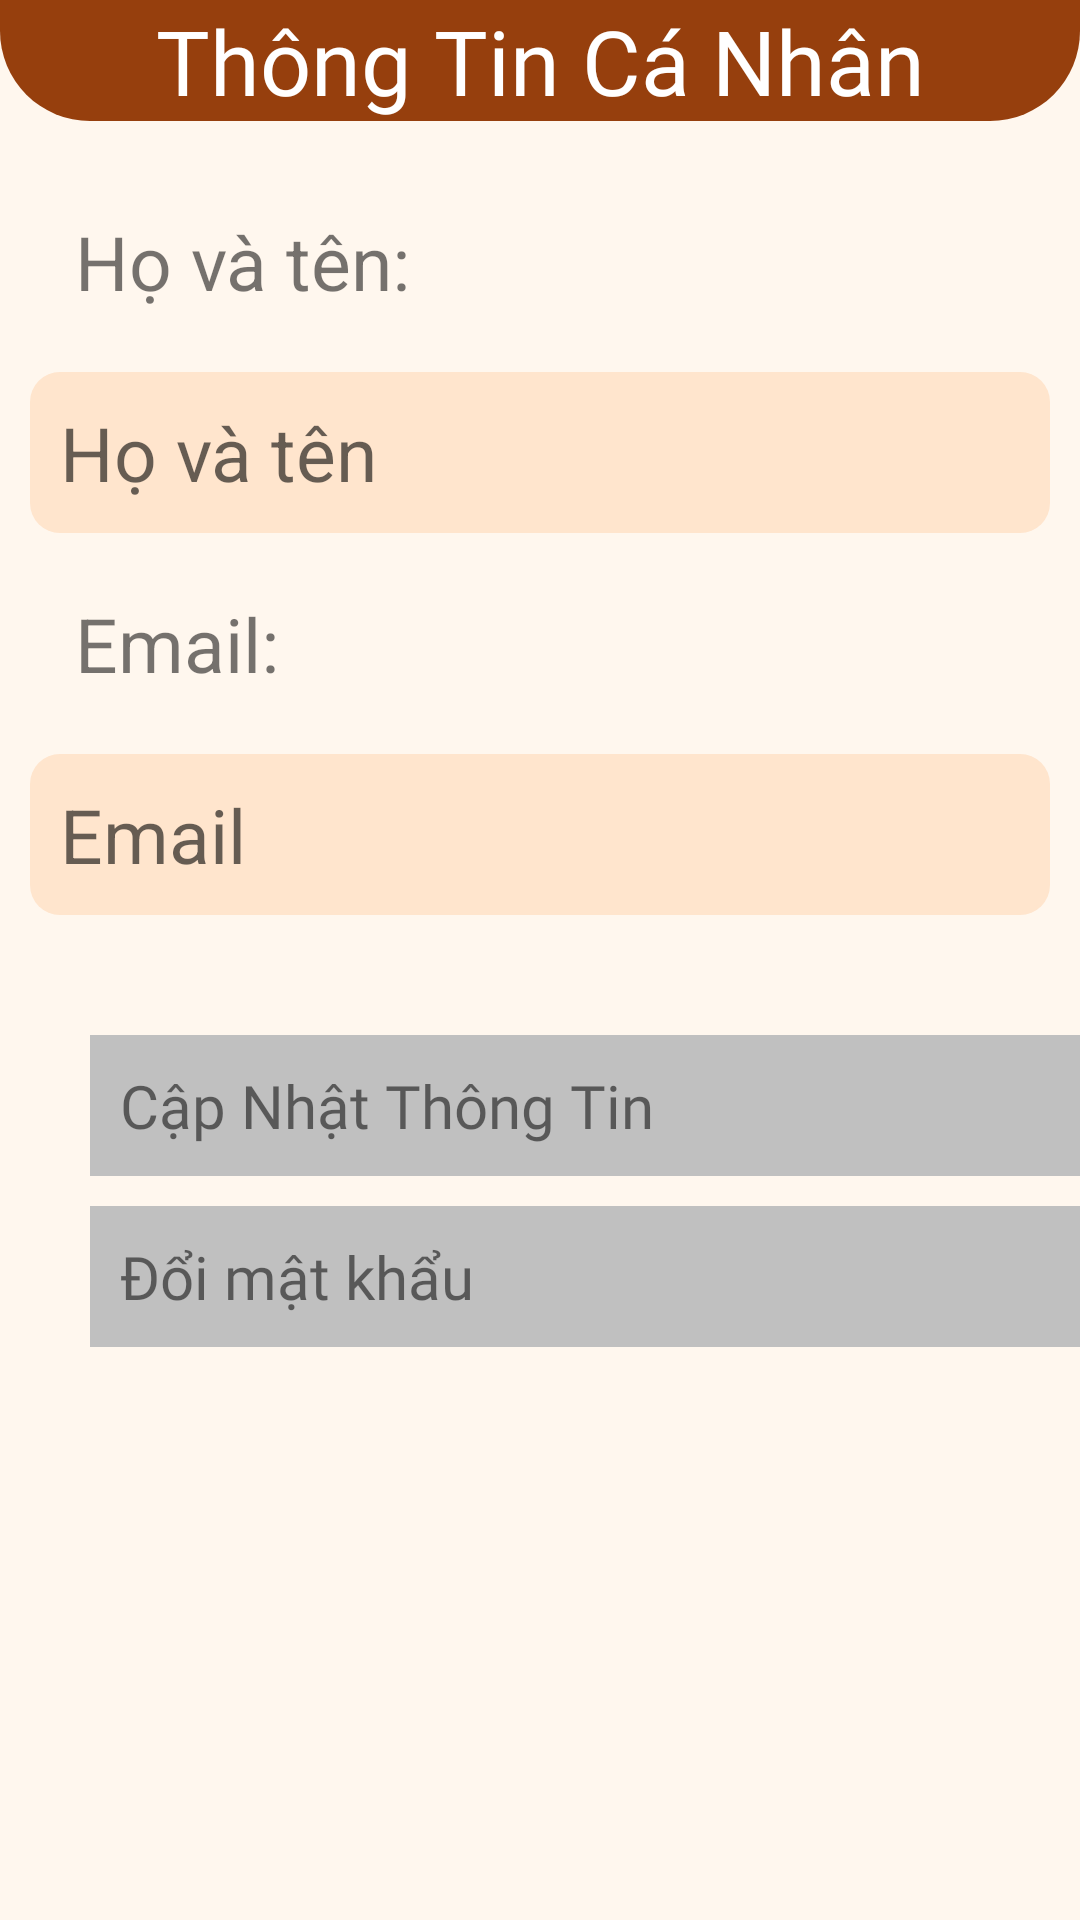

Android layout source for this screen:
<!-- AndroidManifest.xml: application theme Theme.PRO1121 -->
<!-- res/layout/fragment_ca_nhan.xml -->
<?xml version="1.0" encoding="utf-8"?>
<LinearLayout xmlns:android="http://schemas.android.com/apk/res/android"
    android:layout_width="match_parent"
    android:layout_height="match_parent"
    xmlns:app="http://schemas.android.com/apk/res-auto"
    android:background="#FFF7EE"
    android:orientation="vertical">

    <TextView
        android:layout_width="match_parent"
        android:layout_height="wrap_content"
        android:layout_marginBottom="20dp"
        android:background="@drawable/header_fragment"
        android:fontFamily="@font/baloo2_medium"
        android:gravity="center"
        android:text="Thông Tin Cá Nhân"
        android:textColor="@color/white"
        android:textSize="30sp" />

    <TextView
        android:layout_width="match_parent"
        android:layout_height="wrap_content"
        android:layout_margin="10dp"
        android:text="Họ và tên:"
        android:paddingLeft="15dp"
        android:textSize="25sp" />

    <TextView
        android:id="@+id/tvTenNguoiDung"
        android:padding="10dp"
        android:layout_width="match_parent"
        android:layout_height="wrap_content"
        android:layout_margin="10dp"
        android:background="@drawable/bg_button_corner_5"
        android:hint="Họ và tên"
        android:paddingLeft="15dp"
        android:textSize="25sp" />

    <TextView
        android:layout_width="match_parent"
        android:layout_height="wrap_content"
        android:layout_margin="10dp"
        android:text="Email:"
        android:paddingLeft="15dp"
        android:textSize="25sp" />


    <TextView
        android:id="@+id/tvEmailNguoiDung"
        android:layout_width="match_parent"
        android:layout_height="wrap_content"
        android:layout_margin="10dp"
        android:background="@drawable/bg_button_corner_5"
        android:padding="10dp"
        android:hint="Email"
        android:paddingLeft="15dp"
        android:textSize="25sp" />

    <LinearLayout
        android:layout_width="match_parent"
        android:layout_height="wrap_content"
        android:layout_marginStart="30dp"
        android:layout_marginTop="30dp"
        android:orientation="vertical">

        <TextView
            android:padding="10dp"
            android:id="@+id/btnupdateNguoiDung"
            android:layout_width="match_parent"
            android:layout_height="wrap_content"
            android:fontFamily="@font/baloo2_medium"
            android:layout_marginBottom="10dp"
            android:background="#C0C0C0"
            android:drawableLeft="@drawable/ic_update_ca_nhan"
            android:drawablePadding="10dp"
            android:text="Cập Nhật Thông Tin"
            android:textSize="20sp" />

        <TextView
            android:padding="10dp"
            android:id="@+id/btnDoiMatKhau"
            android:layout_width="match_parent"
            android:layout_height="wrap_content"
            android:fontFamily="@font/baloo2_medium"
            android:background="#C0C0C0"
            android:drawableLeft="@drawable/ic_vpn_key"
            android:drawablePadding="10dp"
            android:text="Đổi mật khẩu"
            android:textSize="20sp" />
    </LinearLayout>






</LinearLayout>
<!-- resources referenced by this layout -->
<resources>
  <color name="white">#FFFFFFFF</color>
  <!-- drawable bg_button_corner_5 (drawable) -->
  <?xml version="1.0" encoding="utf-8"?>
  <shape xmlns:android="http://schemas.android.com/apk/res/android">
      <solid android:color="#FFE5CD" />
      <corners android:radius="10dp" />
  </shape>
  <!-- drawable header_fragment (drawable) -->
  <?xml version="1.0" encoding="utf-8"?>
  <shape xmlns:android="http://schemas.android.com/apk/res/android">
      <solid android:color="#963F0D"></solid>
      <corners android:bottomLeftRadius="30dp"
          android:bottomRightRadius="30dp"></corners>
  </shape>
  <style name="Theme.PRO1121" parent="Theme.MaterialComponents.DayNight.NoActionBar">
          
          <item name="colorPrimary">@color/purple_500</item>
          <item name="colorPrimaryVariant">@color/purple_700</item>
          <item name="colorOnPrimary">@color/white</item>
          
          <item name="colorSecondary">@color/teal_200</item>
          <item name="colorSecondaryVariant">@color/teal_700</item>
          <item name="colorOnSecondary">@color/black</item>
          
          <item name="android:statusBarColor">?attr/colorPrimaryVariant</item>
          
      </style>
  <color name="purple_500">#FF6200EE</color>
  <color name="purple_700">#FF3700B3</color>
  <color name="teal_200">#FF03DAC5</color>
  <color name="teal_700">#FF018786</color>
  <color name="black">#FF000000</color>
</resources>
